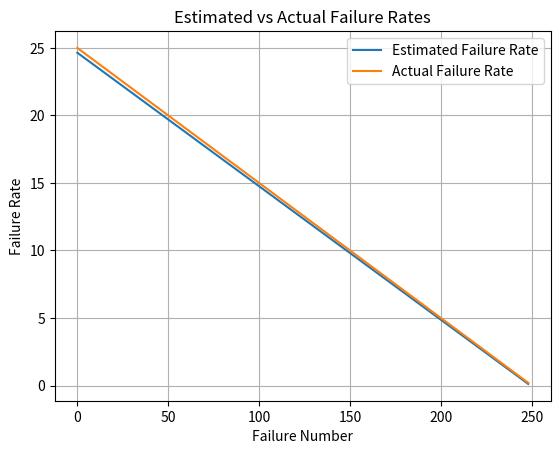

Here is the Python script that generated this plot: (Note: this script raises an exception after producing the figure.)
#All equations pulled from https://research.ijcaonline.org/volume48/number18/pxc3880534.pdf

import numpy as np
from scipy.optimize import brentq
from matplotlib import pyplot as plt
import pandas as pd
from math import exp

def getRandIntervals(N, phi, size, rng=None):
    #Set seed for reproducibility
    #Seed picked after it was randomly made and produced good results
    #np.random.seed(71139001)
    
    if rng is None:
        rng = np.random.default_rng()

    intervals = []
    for i in range(1, size + 1):
        lambda_i = calcFailureRate(N, phi, i)
        t_i = rng.exponential(1 / lambda_i)
        intervals.append(t_i)
    return np.array(intervals)

def calcFailureRate(N, phi, intervalNum):
    return phi * (N - (intervalNum - 1))

def calcFailureDensity(N, phi, intervalNum, t):
    return calcFailureRate(N, phi, intervalNum) * exp( -phi * ( N - (intervalNum - 1) ) * t )

def calcFailureDistribution(N, phi, intervalNum, t):
    return 1 - calcReliability(N, phi, intervalNum, t)

def calcReliability(N, phi, intervalNum, t):
    return exp( -phi * ( N - (intervalNum - 1) ) * t )

def calcMeanTimeToFailure(N, phi, intervalNum):
    return 1 / calcFailureRate(N, phi, intervalNum)

def estimateParameters(intervals):
    n = len(intervals)
    #Solve for N^ using equation (6)
    def eq6Left(NEst):
        return sum( 1 / (NEst - (i - 1)) for i in range(1, n + 1) )
    def eq6Right(NEst):
        sumIntervalsInv = 1 / np.sum(intervals)
        sumWeightedIntervals = sum( (i - 1) * intervals[i - 1] for i in range(1, n + 1) )
        return n / ( NEst - sumWeightedIntervals * sumIntervalsInv )
    def eq6(NEst):
        return eq6Left(NEst) - eq6Right(NEst)
    
    #Ensure different signs for root finding call
    left = n + 1e-5
    right = n + 1e-4
    while eq6(left) * eq6(right) > 0:
        right += 1e-2

    #Find the root
    NEst = brentq(eq6, left, right)

    #Solve for phi^ using equation (5)
    phiEstBottom = NEst * np.sum(intervals) - sum( (i - 1) * intervals[i - 1] for i in range(1, n + 1) )
    phiEst = n / phiEstBottom

    return NEst, phiEst


#Handle random seed
#seed = np.random.randint(0, 2**31)
seed = 1749434685
rng = np.random.default_rng(seed)

NReal = 250 #Number of failures - must match N used in getRandIntervals
phiReal = 0.1 #Failure rate contributed by each fault

#Create random time intervals
intervals = getRandIntervals(NReal, phiReal, NReal-1, rng)
print("Done making intervals", intervals)


#Estimate parameters
NEst, phiEst = estimateParameters(intervals)
print("Done estimating parameters")

estimatedFailureRates = np.array([calcFailureRate(NEst, phiEst, i) for i in range(1, len(intervals) + 1)])
actualFailureRates = np.array([calcFailureRate(NReal, phiReal, i) for i in range(1, len(intervals) + 1)])
print("Done calculating failure rates")

estimatedFailureDensities = np.array([calcFailureDensity(NEst, phiEst, i, intervals[i - 1]) for i in range(1, len(intervals) + 1)])
actualFailureDensities = np.array([calcFailureDensity(NReal, phiReal, i, intervals[i - 1]) for i in range(1, len(intervals) + 1)])
print("Done calculating failure densities")

fixed_time = 0.1  # Fixed time point for smooth data

estimatedFailureDistributions = np.array([calcFailureDistribution(NEst, phiEst, i, fixed_time) for i in range(1, len(intervals) + 1)])
actualFailureDistributions = np.array([calcFailureDistribution(NReal, phiReal, i, fixed_time) for i in range(1, len(intervals) + 1)])
print("Done calculating failure distributions")

estimatedReliabilities = np.array([calcReliability(NEst, phiEst, i, fixed_time) for i in range(1, len(intervals) + 1)])
actualReliabilities = np.array([calcReliability(NReal, phiReal, i, fixed_time) for i in range(1, len(intervals) + 1)])
print("Done calculating reliabilities")

estimatedMeanTimesToFailure = np.array([calcMeanTimeToFailure(NEst, phiEst, i) for i in range(1, len(intervals) + 1)])
actualMeanTimesToFailure = np.array([calcMeanTimeToFailure(NReal, phiReal, i) for i in range(1, len(intervals) + 1)])
print("Done calculating mean times to failure")

#Plot the failure rates
plt.plot(estimatedFailureRates, label='Estimated Failure Rate')
plt.plot(actualFailureRates, label='Actual Failure Rate')
plt.xlabel('Failure Number')
plt.ylabel('Failure Rate')
plt.grid()
plt.legend()
plt.title("Estimated vs Actual Failure Rates")
plt.savefig('jelinskiMoranda/failure_rates.png')

#Plot the failure densities
plt.figure()
plt.plot(estimatedFailureDensities, label='Estimated Failure Density')
plt.plot(actualFailureDensities, label='Actual Failure Density')
plt.xlabel('Failure Number')
plt.ylabel('Failure Density')
plt.grid()
plt.legend()
plt.title("Estimated vs Actual Failure Densities")
plt.savefig('jelinskiMoranda/failure_densities.png')

#Plot the failure distributions
plt.figure()
plt.plot(estimatedFailureDistributions, label='Estimated Failure Distribution')
plt.plot(actualFailureDistributions, label='Actual Failure Distribution')
plt.xlabel('Failure Number')
plt.ylabel('Failure Distribution')
plt.grid()
plt.legend()
plt.title("Estimated vs Actual Failure Distributions")
plt.savefig('jelinskiMoranda/failure_distributions.png')

#Plot the reliabilities - smooth vs erratic
plt.figure()
plt.plot(estimatedReliabilities, label='Estimated Reliability', linewidth=2.5, color='blue')
plt.plot(actualReliabilities, label='Actual Reliability', linewidth=2.5, color='red')
plt.xlabel('Failure Number')
plt.ylabel('Reliability')
plt.grid()
plt.legend()
plt.title("Reliability at Constant Intervals")
plt.savefig('jelinskiMoranda/reliabilities.png')

#Plot the mean times to failure
plt.figure()
plt.plot(estimatedMeanTimesToFailure, label='Estimated Mean Time to Failure')
plt.plot(actualMeanTimesToFailure, label='Actual Mean Time to Failure')
plt.xlabel('Failure Number')
plt.ylabel('Mean Time to Failure')
plt.grid()
plt.legend()
plt.title("Estimated vs Actual Mean Times to Failure")
plt.savefig('jelinskiMoranda/mean_times_to_failure.png')

#Round data for better readability
intervals = np.round(intervals, 4)
estimatedFailureRates = np.round(estimatedFailureRates, 4)
actualFailureRates = np.round(actualFailureRates, 4)
failureRatePercentDifference = np.round(100 * (estimatedFailureRates - actualFailureRates) / actualFailureRates, 2)
estimatedFailureDensities = np.round(estimatedFailureDensities, 4)
actualFailureDensities = np.round(actualFailureDensities, 4)
failureDensityPercentDifference = np.round(100 * (estimatedFailureDensities - actualFailureDensities) / actualFailureDensities, 2)
estimatedFailureDistributions = np.round(estimatedFailureDistributions, 4)
actualFailureDistributions = np.round(actualFailureDistributions, 4)
failureDistributionPercentDifference = np.round(100 * (estimatedFailureDistributions - actualFailureDistributions) / actualFailureDistributions, 2)
estimatedReliabilities = np.round(estimatedReliabilities, 4)
actualReliabilities = np.round(actualReliabilities, 4)
reliabilityPercentDifference = np.round(100 * (estimatedReliabilities - actualReliabilities) / actualReliabilities, 2)
estimatedReliabilities = np.round(estimatedReliabilities, 4)
actualReliabilities = np.round(actualReliabilities, 4)
reliabilityPercentDifference = np.round(100 * (estimatedReliabilities - actualReliabilities) / actualReliabilities, 2)
estimatedMeanTimesToFailure = np.round(estimatedMeanTimesToFailure, 4)
actualMeanTimesToFailure = np.round(actualMeanTimesToFailure, 4)
meanTimeToFailurePercentDifference = np.round(100 * (estimatedMeanTimesToFailure - actualMeanTimesToFailure) / actualMeanTimesToFailure, 2)

#Create a DataFrame and write to a CSV file
pd.DataFrame({
    'Failure Number': np.arange(1, len(intervals) + 1),
    'Time Interval': intervals,
    'Estimated Failure Rate': estimatedFailureRates,
    'Actual Failure Rate': actualFailureRates,
    'Failure Rate Percent Difference': failureRatePercentDifference,
    'Estimated Failure Density': estimatedFailureDensities,
    'Actual Failure Density': actualFailureDensities,
    'Failure Density Percent Difference': failureDensityPercentDifference,
    'Estimated Failure Distribution': estimatedFailureDistributions,
    'Actual Failure Distribution': actualFailureDistributions,
    'Failure Distribution Percent Difference': failureDistributionPercentDifference,
    'Estimated Reliability': estimatedReliabilities,
    'Actual Reliability': actualReliabilities,
    'Reliability Percent Difference': reliabilityPercentDifference,
    'Estimated Mean Time to Failure': estimatedMeanTimesToFailure,
    'Actual Mean Time to Failure': actualMeanTimesToFailure,
    'Mean Time to Failure Percent Difference': meanTimeToFailurePercentDifference
}).to_csv('jelinskiMoranda/data.csv', index=False)

#Save nontable data to a text file
with open('jelinskiMoranda/results.txt', 'w') as f:
    f.write(f"Estimated N: {NEst:.2f}, Estimated phi: {phiEst:.4f}\n")
    f.write(f"Actual N: {NReal}, Actual phi: {phiReal:.4f}\n")
    f.write(f"Random seed used: {seed}\n")
    f.write(f"Fixed time for smooth reliability: {fixed_time}\n")
    f.write(f"\nRELIABILITY EXPLANATION:\n")
    f.write(f"- Smooth curves use fixed time point - show theoretical decreasing failure rate\n")
    f.write(f"- Erratic curves use random intervals - show real-world variability\n")
    f.write(f"- Both are correct, but smooth curves show the underlying J-M model trend\n")
